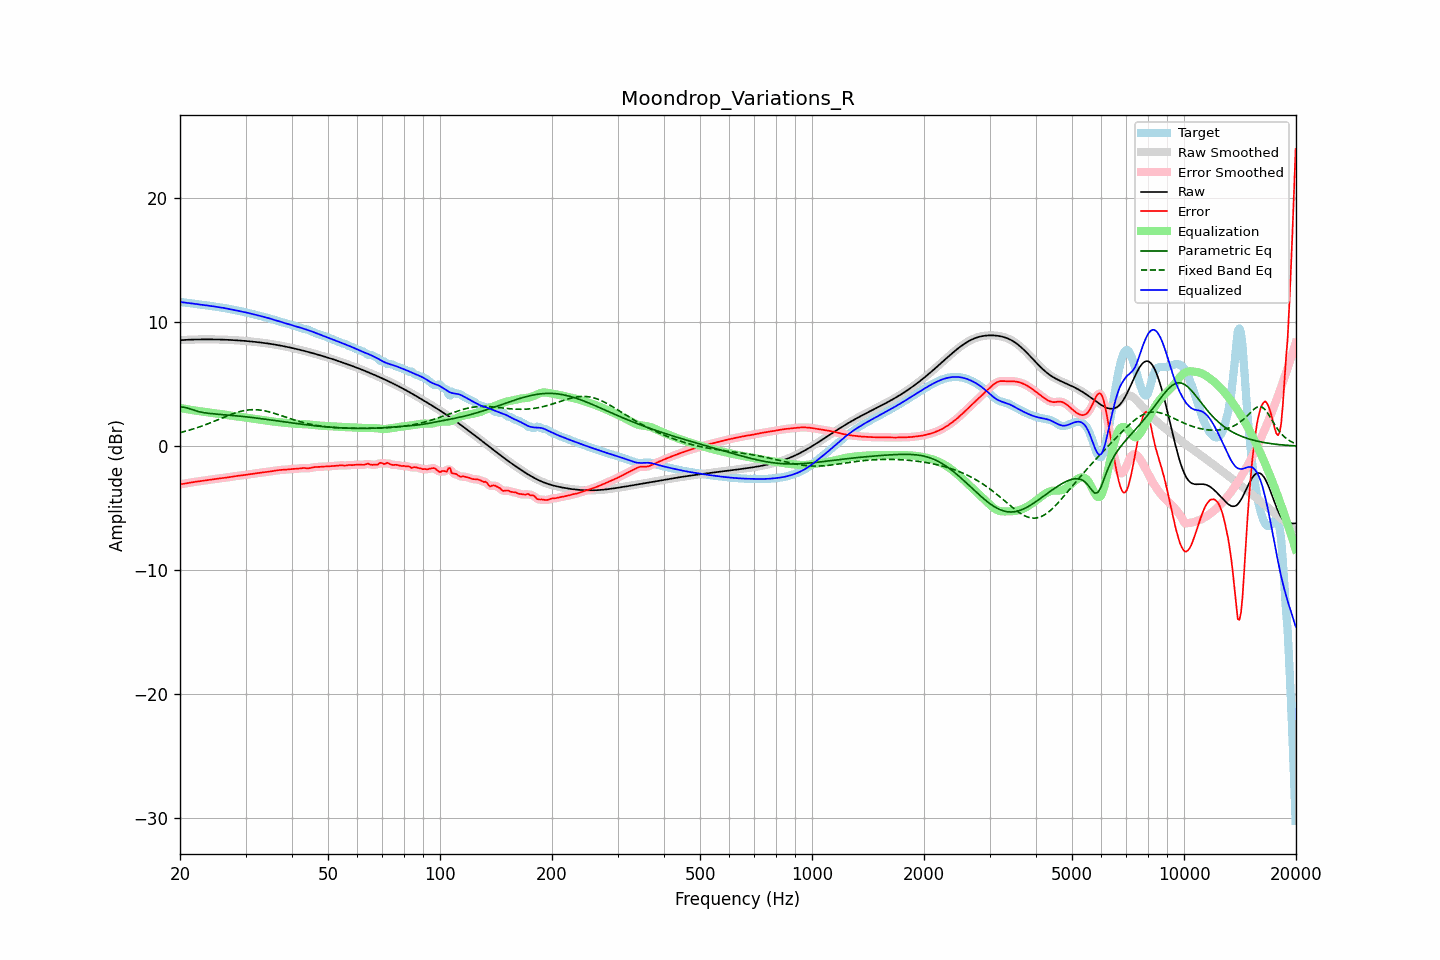

Values plotted in this chart, from the file beside it:
frequency, raw, error, smoothed, error_smoothed, equalization, parametric_eq, fixed_band_eq, equalized_raw, equalized_smoothed, target
20.00, 8.55, -3.08, 8.55, -3.08, 3.08, 3.14, 1.09, 11.63, 11.63, 11.63
20.20, 8.56, -3.06, 8.56, -3.06, 3.06, 3.15, 1.13, 11.62, 11.62, 11.62
20.40, 8.57, -3.04, 8.57, -3.04, 3.04, 3.15, 1.16, 11.60, 11.60, 11.61
20.61, 8.57, -3.02, 8.57, -3.02, 3.01, 3.13, 1.19, 11.59, 11.59, 11.59
20.81, 8.58, -2.99, 8.58, -2.99, 2.99, 3.10, 1.23, 11.57, 11.57, 11.57
21.02, 8.59, -2.97, 8.59, -2.97, 2.97, 3.06, 1.27, 11.55, 11.56, 11.56
21.23, 8.59, -2.95, 8.59, -2.95, 2.95, 3.02, 1.30, 11.54, 11.54, 11.54
21.44, 8.60, -2.92, 8.60, -2.92, 2.93, 2.97, 1.34, 11.52, 11.52, 11.52
21.66, 8.60, -2.90, 8.60, -2.90, 2.90, 2.93, 1.38, 11.50, 11.50, 11.50
21.87, 8.60, -2.88, 8.60, -2.88, 2.88, 2.89, 1.42, 11.49, 11.49, 11.49
22.09, 8.61, -2.86, 8.61, -2.86, 2.86, 2.85, 1.46, 11.47, 11.47, 11.47
22.31, 8.61, -2.84, 8.61, -2.84, 2.84, 2.81, 1.51, 11.45, 11.45, 11.45
22.54, 8.61, -2.83, 8.61, -2.83, 2.83, 2.78, 1.55, 11.44, 11.44, 11.44
22.76, 8.61, -2.81, 8.61, -2.81, 2.81, 2.75, 1.60, 11.42, 11.42, 11.42
22.99, 8.62, -2.79, 8.62, -2.79, 2.79, 2.73, 1.64, 11.41, 11.41, 11.41
23.22, 8.62, -2.77, 8.62, -2.77, 2.77, 2.70, 1.69, 11.39, 11.39, 11.39
23.45, 8.62, -2.75, 8.62, -2.75, 2.75, 2.68, 1.74, 11.37, 11.37, 11.37
23.69, 8.62, -2.73, 8.62, -2.73, 2.73, 2.67, 1.79, 11.35, 11.35, 11.35
23.92, 8.62, -2.72, 8.62, -2.72, 2.72, 2.65, 1.84, 11.33, 11.33, 11.33
24.16, 8.62, -2.70, 8.62, -2.70, 2.70, 2.63, 1.89, 11.31, 11.31, 11.31
24.40, 8.62, -2.68, 8.62, -2.68, 2.68, 2.62, 1.94, 11.30, 11.30, 11.29
24.65, 8.61, -2.66, 8.61, -2.66, 2.66, 2.61, 2.00, 11.28, 11.28, 11.28
24.89, 8.61, -2.64, 8.61, -2.64, 2.65, 2.60, 2.05, 11.26, 11.26, 11.26
25.14, 8.61, -2.63, 8.61, -2.63, 2.63, 2.59, 2.10, 11.24, 11.24, 11.24
25.39, 8.61, -2.61, 8.61, -2.61, 2.61, 2.57, 2.16, 11.22, 11.22, 11.22
25.65, 8.60, -2.60, 8.60, -2.60, 2.60, 2.56, 2.21, 11.20, 11.20, 11.20
25.91, 8.60, -2.58, 8.60, -2.58, 2.58, 2.55, 2.27, 11.18, 11.18, 11.18
26.16, 8.59, -2.56, 8.59, -2.56, 2.56, 2.54, 2.32, 11.16, 11.16, 11.16
26.43, 8.59, -2.55, 8.59, -2.55, 2.54, 2.53, 2.37, 11.13, 11.13, 11.14
26.69, 8.58, -2.53, 8.58, -2.53, 2.52, 2.52, 2.42, 11.11, 11.11, 11.11
26.96, 8.58, -2.51, 8.58, -2.50, 2.50, 2.51, 2.48, 11.08, 11.08, 11.08
27.23, 8.57, -2.48, 8.57, -2.48, 2.48, 2.50, 2.53, 11.06, 11.06, 11.06
27.50, 8.57, -2.46, 8.57, -2.46, 2.46, 2.49, 2.57, 11.03, 11.03, 11.03
27.77, 8.56, -2.44, 8.56, -2.44, 2.44, 2.48, 2.62, 11.00, 11.00, 11.00
28.05, 8.55, -2.42, 8.55, -2.42, 2.43, 2.47, 2.67, 10.98, 10.98, 10.97
28.33, 8.54, -2.41, 8.54, -2.41, 2.41, 2.45, 2.71, 10.95, 10.95, 10.95
28.62, 8.53, -2.39, 8.53, -2.39, 2.39, 2.44, 2.75, 10.93, 10.93, 10.93
28.90, 8.53, -2.38, 8.53, -2.38, 2.37, 2.43, 2.78, 10.90, 10.90, 10.90
29.19, 8.52, -2.36, 8.52, -2.36, 2.36, 2.42, 2.82, 10.87, 10.87, 10.88
29.48, 8.51, -2.34, 8.51, -2.34, 2.34, 2.40, 2.85, 10.85, 10.85, 10.85
29.78, 8.50, -2.33, 8.50, -2.33, 2.32, 2.39, 2.88, 10.82, 10.82, 10.82
30.08, 8.49, -2.31, 8.49, -2.31, 2.31, 2.37, 2.90, 10.79, 10.79, 10.79
30.38, 8.47, -2.29, 8.47, -2.29, 2.29, 2.36, 2.92, 10.76, 10.76, 10.76
30.68, 8.46, -2.27, 8.46, -2.27, 2.27, 2.34, 2.93, 10.73, 10.73, 10.73
30.99, 8.45, -2.25, 8.45, -2.25, 2.25, 2.33, 2.94, 10.70, 10.70, 10.70
31.30, 8.44, -2.23, 8.44, -2.23, 2.23, 2.31, 2.95, 10.67, 10.67, 10.67
31.61, 8.42, -2.21, 8.42, -2.21, 2.21, 2.30, 2.95, 10.63, 10.63, 10.63
31.93, 8.41, -2.19, 8.41, -2.19, 2.19, 2.28, 2.94, 10.60, 10.60, 10.60
32.24, 8.40, -2.17, 8.40, -2.17, 2.17, 2.26, 2.94, 10.57, 10.57, 10.57
32.57, 8.38, -2.15, 8.38, -2.15, 2.16, 2.25, 2.93, 10.54, 10.54, 10.53
32.89, 8.37, -2.14, 8.37, -2.14, 2.14, 2.23, 2.91, 10.50, 10.50, 10.50
33.22, 8.35, -2.12, 8.35, -2.12, 2.12, 2.21, 2.89, 10.47, 10.47, 10.47
33.55, 8.33, -2.11, 8.33, -2.11, 2.11, 2.20, 2.87, 10.44, 10.44, 10.44
33.89, 8.32, -2.09, 8.32, -2.09, 2.09, 2.18, 2.84, 10.40, 10.40, 10.41
34.23, 8.30, -2.07, 8.30, -2.07, 2.07, 2.16, 2.82, 10.37, 10.37, 10.37
34.57, 8.28, -2.05, 8.28, -2.05, 2.05, 2.14, 2.78, 10.33, 10.33, 10.33
34.92, 8.26, -2.03, 8.26, -2.03, 2.03, 2.12, 2.75, 10.29, 10.29, 10.29
35.27, 8.24, -2.01, 8.24, -2.01, 2.01, 2.11, 2.71, 10.25, 10.25, 10.25
35.62, 8.22, -1.99, 8.22, -1.99, 1.99, 2.09, 2.68, 10.21, 10.21, 10.21
35.97, 8.20, -1.97, 8.20, -1.97, 1.97, 2.07, 2.64, 10.17, 10.17, 10.17
... 635 more rows
